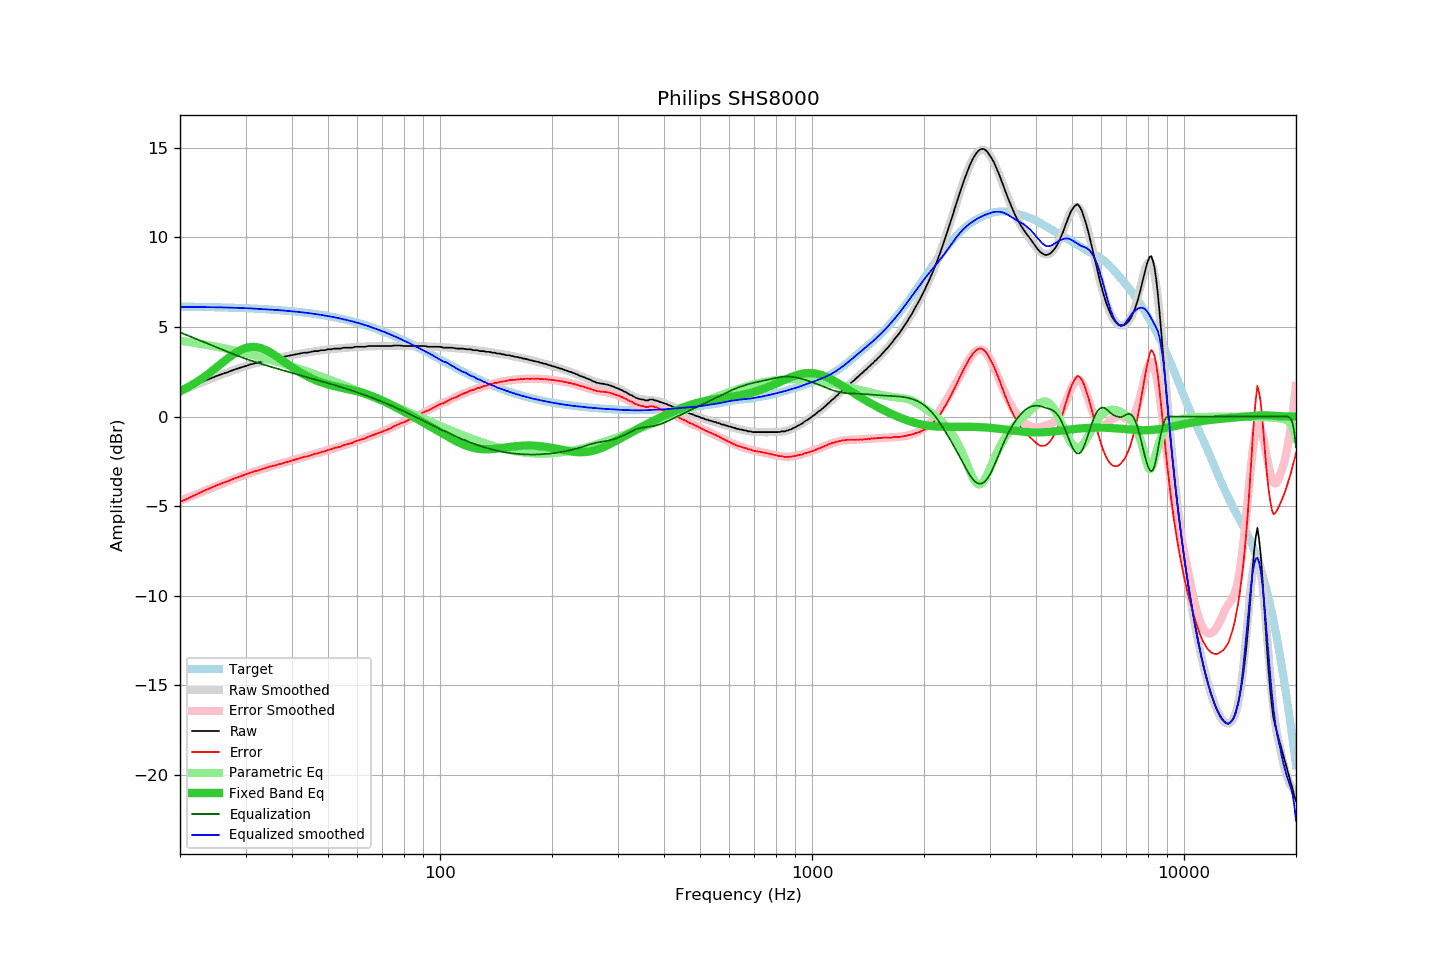

Data behind this chart, as committed beside it:
frequency, raw, error, smoothed, error_smoothed, equalization, parametric_eq, equalized_raw, equalized_smoothed, target
20, 1.39, -4.76, 1.42, -4.70, 4.70, 1.41, 6.09, 6.12, 6.14
21, 1.57, -4.57, 1.60, -4.52, 4.52, 1.64, 6.09, 6.12, 6.14
22, 1.77, -4.36, 1.77, -4.35, 4.35, 1.88, 6.12, 6.12, 6.13
23, 1.95, -4.18, 1.93, -4.19, 4.19, 2.15, 6.13, 6.11, 6.12
24, 2.11, -4.01, 2.08, -4.03, 4.03, 2.44, 6.13, 6.11, 6.11
25, 2.26, -3.85, 2.23, -3.88, 3.88, 2.73, 6.13, 6.10, 6.11
26, 2.39, -3.71, 2.36, -3.73, 3.73, 3.01, 6.12, 6.10, 6.10
27, 2.50, -3.59, 2.49, -3.60, 3.60, 3.28, 6.09, 6.09, 6.09
28, 2.63, -3.45, 2.61, -3.47, 3.47, 3.51, 6.09, 6.08, 6.07
29, 2.73, -3.34, 2.72, -3.35, 3.35, 3.70, 6.07, 6.07, 6.06
30, 2.82, -3.23, 2.82, -3.23, 3.23, 3.83, 6.05, 6.05, 6.05
31, 2.92, -3.12, 2.91, -3.13, 3.13, 3.89, 6.05, 6.04, 6.04
32, 2.99, -3.04, 2.99, -3.03, 3.03, 3.88, 6.02, 6.02, 6.02
33, 3.06, -2.95, 3.06, -2.95, 2.95, 3.82, 6.00, 6.01, 6.01
34, 3.13, -2.87, 3.13, -2.86, 2.86, 3.72, 5.99, 5.99, 5.99
35, 3.20, -2.78, 3.19, -2.79, 2.79, 3.58, 5.98, 5.97, 5.98
36, 3.24, -2.72, 3.24, -2.71, 2.71, 3.42, 5.95, 5.96, 5.96
37, 3.29, -2.66, 3.30, -2.64, 2.64, 3.25, 5.93, 5.94, 5.94
38, 3.34, -2.59, 3.35, -2.57, 2.57, 3.08, 5.91, 5.92, 5.92
39, 3.39, -2.52, 3.39, -2.51, 2.51, 2.92, 5.89, 5.90, 5.90
40, 3.43, -2.46, 3.43, -2.44, 2.44, 2.76, 5.87, 5.88, 5.88
41, 3.48, -2.38, 3.48, -2.38, 2.38, 2.61, 5.86, 5.86, 5.86
42, 3.52, -2.32, 3.51, -2.32, 2.32, 2.48, 5.84, 5.83, 5.84
43, 3.57, -2.25, 3.55, -2.26, 2.26, 2.35, 5.83, 5.81, 5.81
44, 3.57, -2.22, 3.58, -2.20, 2.20, 2.24, 5.77, 5.79, 5.79
45, 3.62, -2.14, 3.61, -2.14, 2.14, 2.15, 5.76, 5.76, 5.76
46, 3.66, -2.08, 3.65, -2.09, 2.09, 2.06, 5.74, 5.73, 5.73
47, 3.66, -2.05, 3.67, -2.03, 2.03, 1.98, 5.69, 5.71, 5.71
48, 3.71, -1.97, 3.70, -1.98, 1.98, 1.91, 5.68, 5.68, 5.68
49, 3.71, -1.94, 3.72, -1.92, 1.92, 1.85, 5.63, 5.64, 5.65
50, 3.76, -1.86, 3.74, -1.87, 1.87, 1.79, 5.63, 5.61, 5.61
51, 3.76, -1.82, 3.76, -1.82, 1.82, 1.75, 5.57, 5.58, 5.58
52, 3.80, -1.75, 3.78, -1.76, 1.76, 1.70, 5.56, 5.55, 5.55
53, 3.80, -1.71, 3.80, -1.71, 1.71, 1.66, 5.51, 5.51, 5.51
54, 3.80, -1.68, 3.82, -1.66, 1.66, 1.62, 5.46, 5.48, 5.48
55, 3.85, -1.59, 3.83, -1.61, 1.61, 1.59, 5.45, 5.44, 5.44
56, 3.85, -1.55, 3.84, -1.56, 1.56, 1.55, 5.40, 5.40, 5.40
57, 3.85, -1.51, 3.86, -1.50, 1.50, 1.52, 5.35, 5.36, 5.36
58, 3.85, -1.47, 3.87, -1.45, 1.45, 1.48, 5.30, 5.32, 5.32
59, 3.90, -1.38, 3.88, -1.40, 1.40, 1.45, 5.30, 5.28, 5.28
60, 3.90, -1.34, 3.89, -1.35, 1.35, 1.41, 5.24, 5.24, 5.24
61, 3.90, -1.30, 3.90, -1.29, 1.29, 1.37, 5.19, 5.19, 5.19
62, 3.90, -1.25, 3.91, -1.24, 1.24, 1.32, 5.14, 5.15, 5.15
63, 3.90, -1.21, 3.92, -1.19, 1.19, 1.28, 5.09, 5.11, 5.11
64, 3.94, -1.12, 3.92, -1.14, 1.14, 1.23, 5.08, 5.06, 5.06
65, 3.94, -1.08, 3.92, -1.09, 1.09, 1.18, 5.02, 5.01, 5.01
66, 3.94, -1.03, 3.93, -1.03, 1.03, 1.13, 4.97, 4.96, 4.97
67, 3.94, -0.98, 3.93, -0.98, 0.98, 1.07, 4.92, 4.92, 4.92
68, 3.94, -0.93, 3.94, -0.93, 0.93, 1.01, 4.87, 4.87, 4.87
69, 3.94, -0.88, 3.94, -0.88, 0.88, 0.96, 4.81, 4.82, 4.82
70, 3.94, -0.83, 3.94, -0.82, 0.82, 0.90, 4.76, 4.77, 4.77
71, 3.94, -0.78, 3.95, -0.77, 0.77, 0.84, 4.71, 4.72, 4.72
72, 3.94, -0.73, 3.95, -0.72, 0.72, 0.77, 4.66, 4.67, 4.67
73, 3.94, -0.68, 3.95, -0.66, 0.66, 0.71, 4.60, 4.62, 4.62
74, 3.94, -0.63, 3.95, -0.61, 0.61, 0.65, 4.55, 4.56, 4.57
75, 3.97, -0.55, 3.95, -0.56, 0.56, 0.59, 4.53, 4.51, 4.51
76, 3.97, -0.49, 3.95, -0.51, 0.51, 0.53, 4.47, 4.46, 4.46
77, 3.97, -0.44, 3.95, -0.45, 0.45, 0.46, 4.42, 4.40, 4.41
78, 3.97, -0.39, 3.95, -0.40, 0.40, 0.40, 4.37, 4.35, 4.36
79, 3.96, -0.34, 3.95, -0.35, 0.35, 0.34, 4.30, 4.30, 4.30
... 553 more rows
